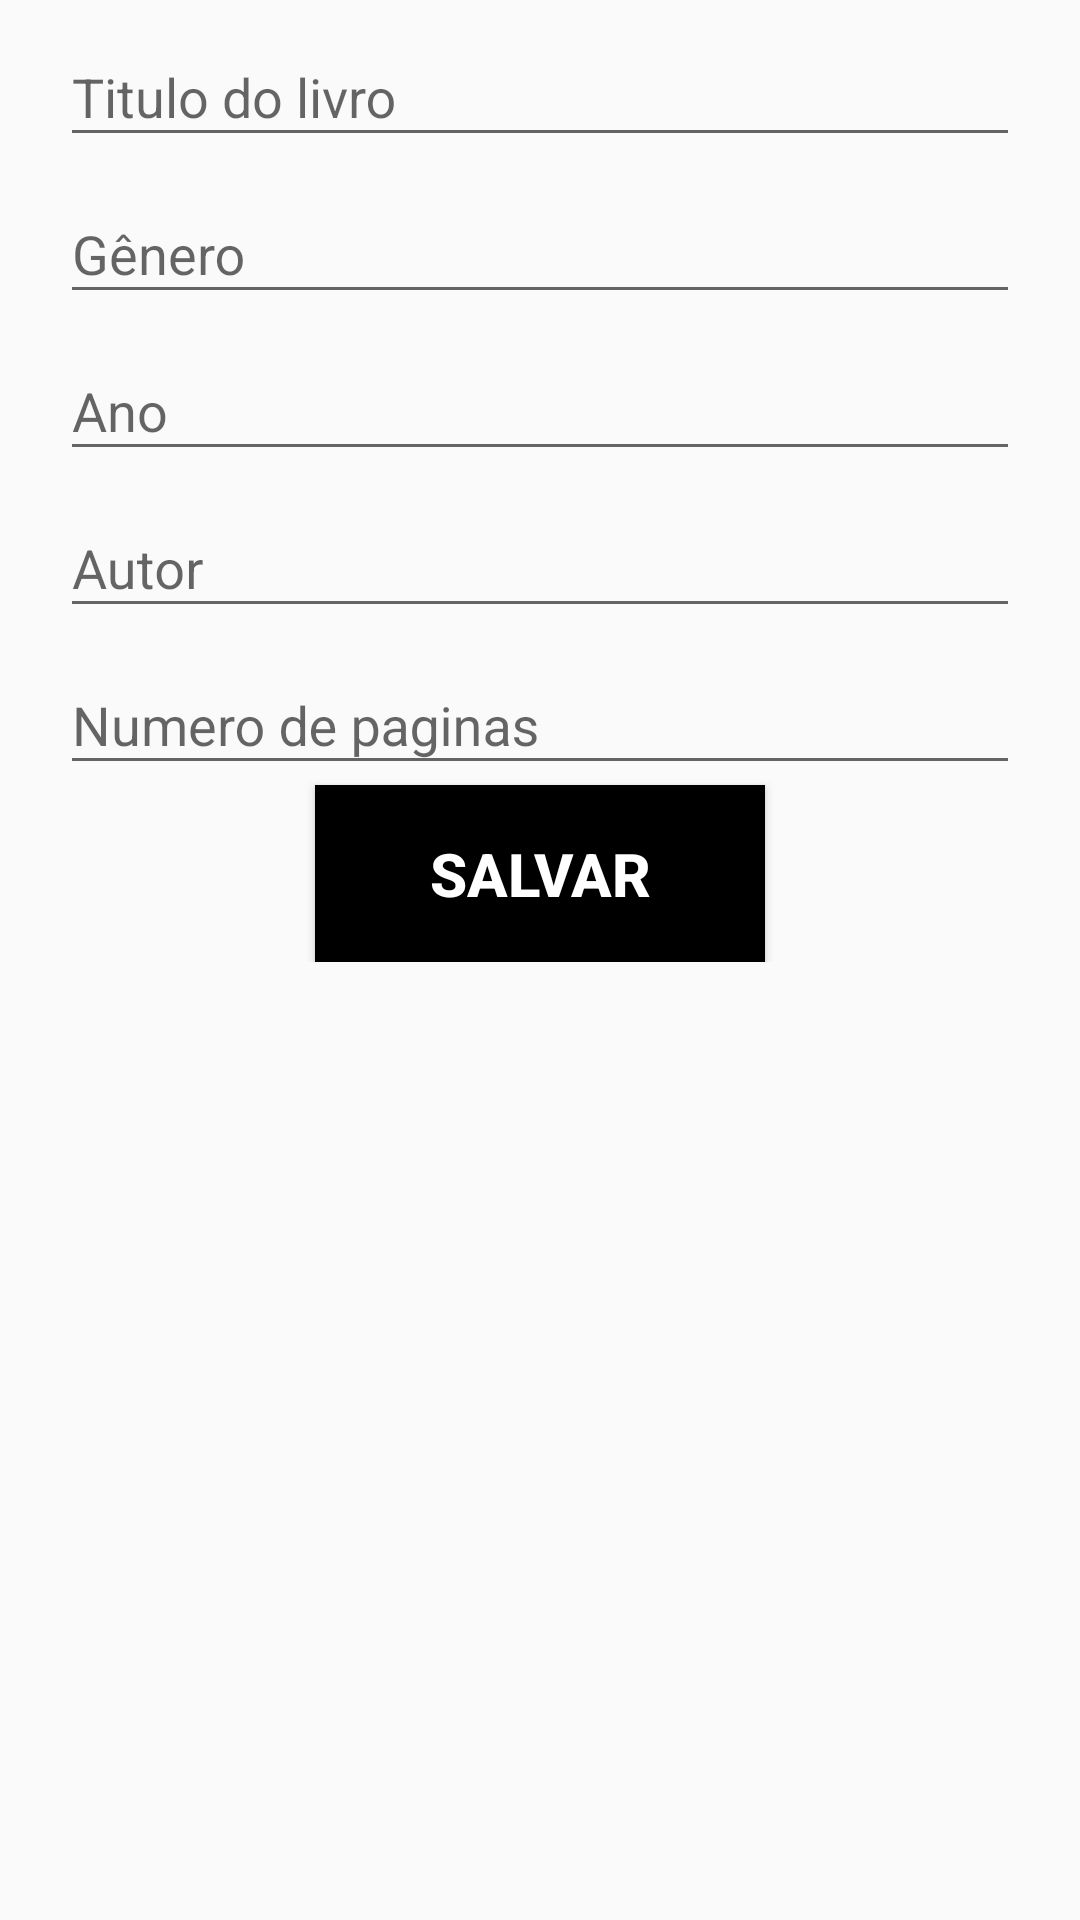

Write the Android layout XML for this screen, with the resource values it uses.
<!-- AndroidManifest.xml: application theme AppTheme -->
<!-- res/layout/activity_formulario_livro.xml -->
<?xml version="1.0" encoding="utf-8"?>

<ScrollView xmlns:android="http://schemas.android.com/apk/res/android"
    xmlns:app="http://schemas.android.com/apk/res-auto"
    xmlns:tools="http://schemas.android.com/tools"
    android:layout_width="match_parent"
    android:layout_height="match_parent"
    tools:context="roberth.com.applivrus.app.FormularioLivroActivity">

    <LinearLayout
        android:layout_width="fill_parent"
        android:layout_height="fill_parent"
        android:orientation="vertical">

        <android.support.design.widget.TextInputLayout
            android:layout_width="match_parent"
            android:layout_height="wrap_content">

            <EditText
                android:id="@+id/ed_livro_titulo"
                android:layout_width="match_parent"
                android:layout_height="wrap_content"
                android:hint="Titulo do livro"
                android:layout_marginRight="20dp"
                android:layout_marginLeft="20dp"
                android:inputType="textShortMessage"/>
        </android.support.design.widget.TextInputLayout>

        <android.support.design.widget.TextInputLayout
            android:layout_width="match_parent"
            android:layout_height="wrap_content">

            <EditText
                android:id="@+id/ed_livro_genero"
                android:layout_width="match_parent"
                android:layout_height="wrap_content"
                android:layout_marginRight="20dp"
                android:layout_marginLeft="20dp"
                android:hint="Gênero"
                android:inputType="textShortMessage"/>
        </android.support.design.widget.TextInputLayout>

        <android.support.design.widget.TextInputLayout
            android:layout_width="match_parent"
            android:layout_height="wrap_content">

            <EditText
                android:id="@+id/ed_livro_ano"
                android:layout_width="match_parent"
                android:layout_height="wrap_content"
                android:layout_marginRight="20dp"
                android:layout_marginLeft="20dp"
                android:inputType="number"
                android:hint="Ano"/>
        </android.support.design.widget.TextInputLayout>
        <android.support.design.widget.TextInputLayout
            android:layout_width="match_parent"
            android:layout_height="wrap_content">

            <AutoCompleteTextView
                android:id="@+id/ac_livro_autor"
                android:layout_width="match_parent"
                android:layout_height="wrap_content"
                android:layout_marginRight="20dp"
                android:layout_marginLeft="20dp"
                android:hint="Autor"/>
        </android.support.design.widget.TextInputLayout>
        <android.support.design.widget.TextInputLayout
            android:layout_width="match_parent"
            android:layout_height="wrap_content">

            <EditText
                android:id="@+id/ed_livro_paginas"
                android:layout_width="match_parent"
                android:layout_height="wrap_content"
                android:layout_marginRight="20dp"
                android:layout_marginLeft="20dp"
                android:inputType="number"
                android:hint="Numero de paginas"/>

        </android.support.design.widget.TextInputLayout>


        <Button
            android:layout_width="150dp"
            android:layout_height="wrap_content"
            android:background="@color/preto"
            android:text="Salvar"
            android:textSize="20dp"
            android:textStyle="bold"
            android:textColor="@color/branco"
            android:padding="16dp"
            android:layout_gravity="center"
            android:layout_marginLeft="50dp"
            android:layout_marginRight="50dp"
            android:onClick="salvarLivro"/>

    </LinearLayout>

</ScrollView>
<!-- resources referenced by this layout -->
<resources>
  <color name="branco">#ffffff</color>
  <color name="preto">#000000</color>
  <style name="AppTheme" parent="Theme.AppCompat.Light.DarkActionBar">
          
          <item name="colorPrimary">@color/preto</item>
          <item name="colorPrimaryDark">@color/cinza</item>
          <item name="colorAccent">@color/preto</item>
      </style>
  <color name="cinza">#212121</color>
</resources>
